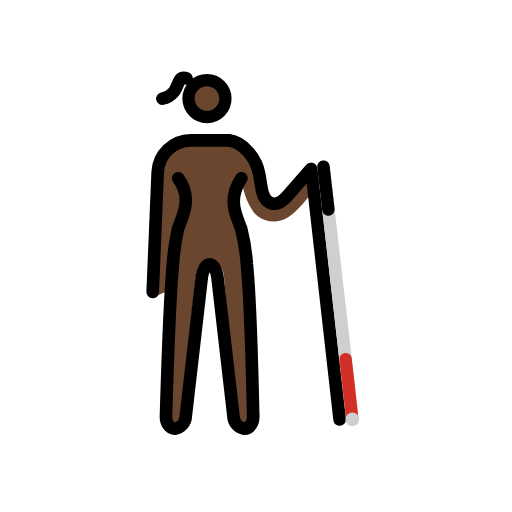
t = 0.00 s
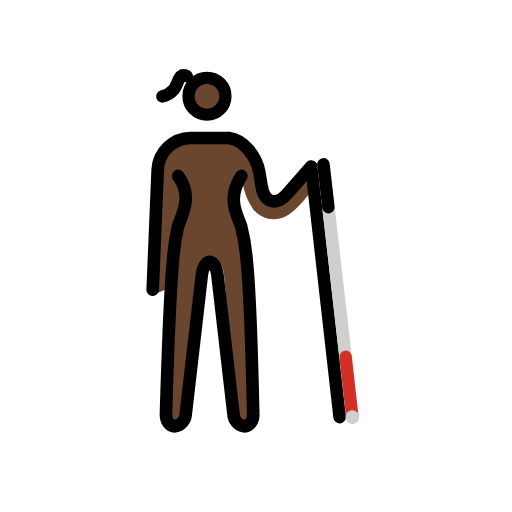
t = 0.48 s
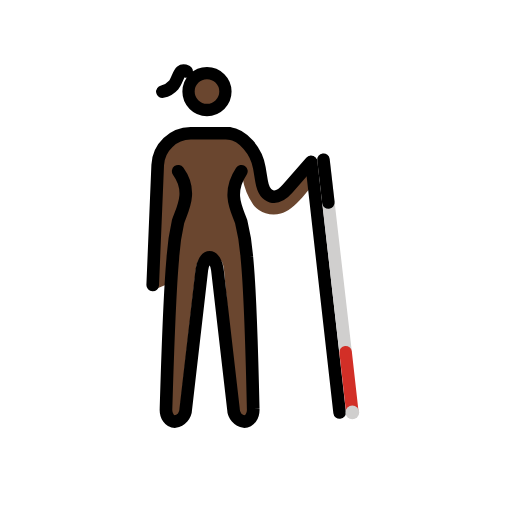
t = 1.43 s
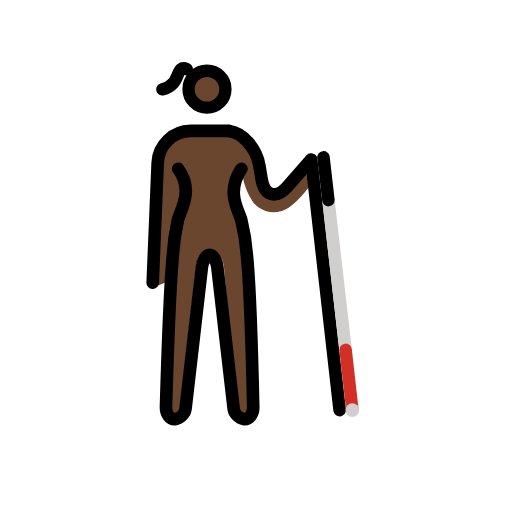
t = 1.90 s
t = 2.38 s: frame unchanged from t = 1.43 s, image omitted
t = 3.33 s: frame unchanged from t = 0.48 s, image omitted

The animated SVG that drew these frames (rendered in a browser with its animation timeline set to each time). Animation: 1 SMIL element (animateTransform=1); one cycle of 3.80 s, repeats indefinitely.

<?xml version='1.0' encoding='utf-8'?>
<svg xmlns="http://www.w3.org/2000/svg" id="emoji" viewBox="-5 -5 82 82" width="200" height="200" role="img">
  <title>OpenMoji: woman with white cane: dark skin tone, facing right</title><g><g id="color" transform="scale(-1, 1) translate(-72, 0)" />
  <g id="skin" transform="scale(-1, 1) translate(-72, 0)">
    <path fill="#6a462f" d="M51.3813,21.8414c-.116-2.3275-2.6853-4.16-4.9626-4.1825H40.3458a4.68,4.68,0,0,0-1.4263.2642h0l-.296.0938a4.7155,4.7155,0,0,0-3.0918,3.8862l-.0355.195h0l-.5487,4.3446L33.26,27.6241l-6.7484-6.2427s-1.4771,1.75-.4647,3.1424,3.835,5.39,5.9891,5.7993A4.2139,4.2139,0,0,0,36.465,28.89a10.6877,10.6877,0,0,0,1.6777-4.1646l1.3162,1.4227L37.462,37.3272l-.82,24.9091c-.0325.3191.8251.6521,1.02.9035a.2454.2454,0,0,0,.1539.091c.2166,0,1.1515-.287,1.2315-.9945l2.0853-22.96a5.026,5.026,0,0,1,.31-1.2429l1.1925-.7458h1.6446l.996.6308a4.9891,4.9891,0,0,1,.3562,1.3579L48.2042,62.09c.08.7063.5283,1.1394.7449,1.1394a.2444.2444,0,0,0,.1538-.0912c.1946-.2515.8313-.5207.7983-.84l-.2534-20.9089,2.5,1.0525c-.0529-.12.8628-.7854.8569-.9171Z" />
    <circle cx="43.7867" cy="10.6185" r="3.0665" fill="#6a462f" />
  </g>
  <g id="line" transform="scale(-1, 1) translate(-72, 0)">
    <g>
      <path fill="none" stroke="#000" stroke-linecap="round" stroke-linejoin="round" stroke-width="2.0247" d="M38.3385,23.5453c2.3814,3.5766.6854,6.1825.0321,8.0989a33.7866,33.7866,0,0,0-.9086,5.683c-.6078,6.05-1.0149,24.3012-1.0149,24.3012-.0557,1.1136.5821,2.0247,1.4173,2.0247a2.1016,2.1016,0,0,0,1.75-2.0115l2.57-22.3034c.1275-1.1065.6874-2.0116,1.2442-2.0116s1.1136.9051,1.2442,2.0116L47.247,61.6416a2.1016,2.1016,0,0,0,1.75,2.0115c.8352,0,1.473-.9111,1.4173-2.0247,0,0-.5291-18.0621-1.0864-24.0565a36.3223,36.3223,0,0,0-.8371-5.9277c-.6249-1.9259-2.4459-4.7977-.0291-8.0989" />
      <path fill="none" stroke="#000" stroke-linecap="round" stroke-linejoin="round" stroke-width="2.0247" d="M52.5437,41.7679,51.7419,22.533A5.3391,5.3391,0,0,0,46.47,17.4712H40.3953" />
      <g id="line-2">
        <path fill="none" stroke="#000" stroke-linecap="round" stroke-linejoin="round" stroke-width="2.0247" d="M27.1857,22.0562l3.7528,4.29c1.834,2.0949,3.7084,1.5621,4.1662-1.1838L35.4645,23c.4578-2.7465,2.64-5.2417,4.8672-5.52" />
      </g>
      <line x1="27.127" x2="22.6069" y1="22.1251" y2="62.1859" fill="none" stroke="#000" stroke-linecap="round" stroke-miterlimit="10" stroke-width="2.0247" />
    </g>
    <circle cx="43.8524" cy="10.7856" r="2.9545" fill="none" stroke="#000" stroke-miterlimit="10" stroke-width="1.9697" />
    <path fill="none" stroke="#000" stroke-linecap="round" stroke-linejoin="round" stroke-width="2" d="M47.0922,7.5753s.5786-.27.9252.0177c.4081.3372.6856,1.5991,1.168,2.145A3.2605,3.2605,0,0,0,50.9982,10.81" />
  </g>
  <g id="color-foreground" transform="scale(-1, 1) translate(-72, 0)">
    <g>
      <line x1="25.1962" x2="21.6472" y1="21.6975" y2="52.5305" fill="none" stroke="#d0cfce" stroke-linecap="round" stroke-miterlimit="10" stroke-width="2" />
      <line x1="21.6472" x2="20.5718" y1="52.5305" y2="62.0921" fill="none" stroke="#d22f27" stroke-linecap="round" stroke-miterlimit="10" stroke-width="2" />
      <circle cx="20.5718" cy="62.1715" r="1.0973" fill="#d0cfce" />
      <line x1="25.1962" x2="24.4068" y1="21.6975" y2="28.5561" fill="none" stroke="#000" stroke-linecap="round" stroke-miterlimit="10" stroke-width="2" />
    </g>
  </g>
<animateTransform attributeName="transform" type="translate" values="0 0;0 -1.5;0 0" dur="3.8s" repeatCount="indefinite" /></g></svg>
